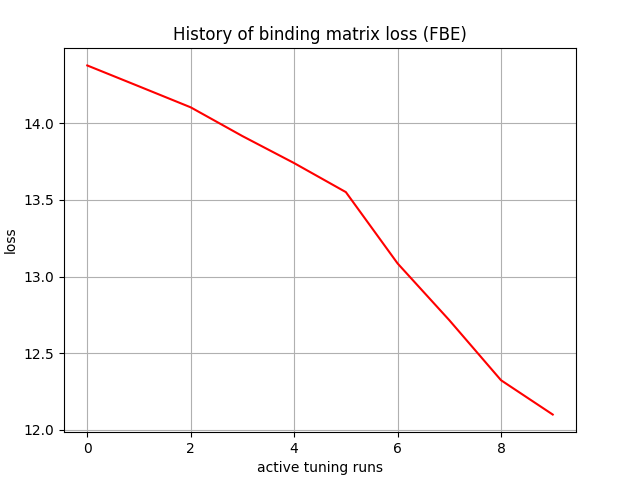

Source data for this figure (header and first rows):
, 0
0, 14.38
1, 14.24
2, 14.1
3, 13.92
4, 13.74
5, 13.55
6, 13.09
7, 12.71
8, 12.32
9, 12.1
